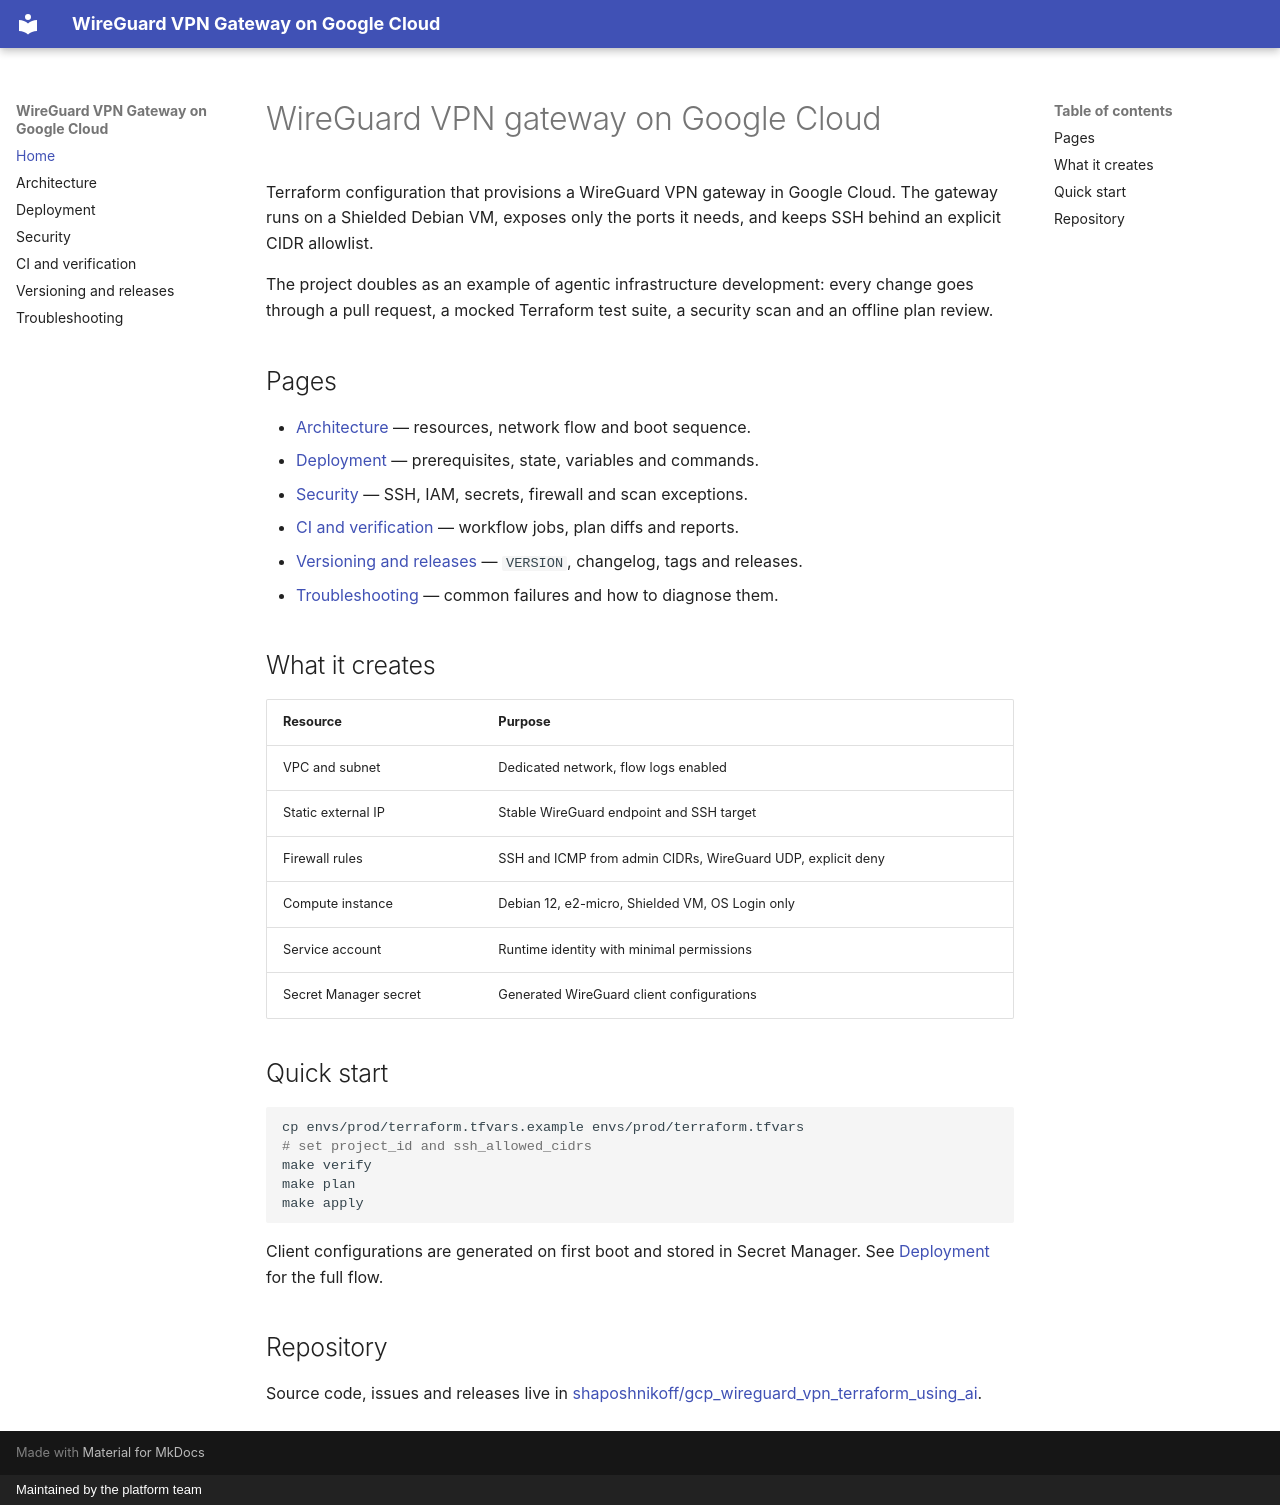

repository: shaposhnikoff/gcp_wireguard_vpn_terraform_using_ai · page: index.html · generator: mkdocs · copyright: Maintained by the platform team

# WireGuard VPN gateway on Google Cloud

Terraform configuration that provisions a WireGuard VPN gateway in Google
Cloud. The gateway runs on a Shielded Debian VM, exposes only the ports it
needs, and keeps SSH behind an explicit CIDR allowlist.

The project doubles as an example of agentic infrastructure development:
every change goes through a pull request, a mocked Terraform test suite, a
security scan and an offline plan review.

## Pages

- [Architecture](architecture.md) — resources, network flow and boot sequence.
- [Deployment](deployment.md) — prerequisites, state, variables and commands.
- [Security](security.md) — SSH, IAM, secrets, firewall and scan exceptions.
- [CI and verification](ci-and-verification.md) — workflow jobs, plan diffs and reports.
- [Versioning and releases](versioning-and-releases.md) — `VERSION`, changelog, tags and releases.
- [Troubleshooting](troubleshooting.md) — common failures and how to diagnose them.

## What it creates

| Resource | Purpose |
|---|---|
| VPC and subnet | Dedicated network, flow logs enabled |
| Static external IP | Stable WireGuard endpoint and SSH target |
| Firewall rules | SSH and ICMP from admin CIDRs, WireGuard UDP, explicit deny |
| Compute instance | Debian 12, e2-micro, Shielded VM, OS Login only |
| Service account | Runtime identity with minimal permissions |
| Secret Manager secret | Generated WireGuard client configurations |

## Quick start

```bash
cp envs/prod/terraform.tfvars.example envs/prod/terraform.tfvars
# set project_id and ssh_allowed_cidrs
make verify
make plan
make apply
```

Client configurations are generated on first boot and stored in Secret
Manager. See [Deployment](deployment.md) for the full flow.

## Repository

Source code, issues and releases live in
[shaposhnikoff/gcp_wireguard_vpn_terraform_using_ai](https://github.com/shaposhnikoff/gcp_wireguard_vpn_terraform_using_ai).
